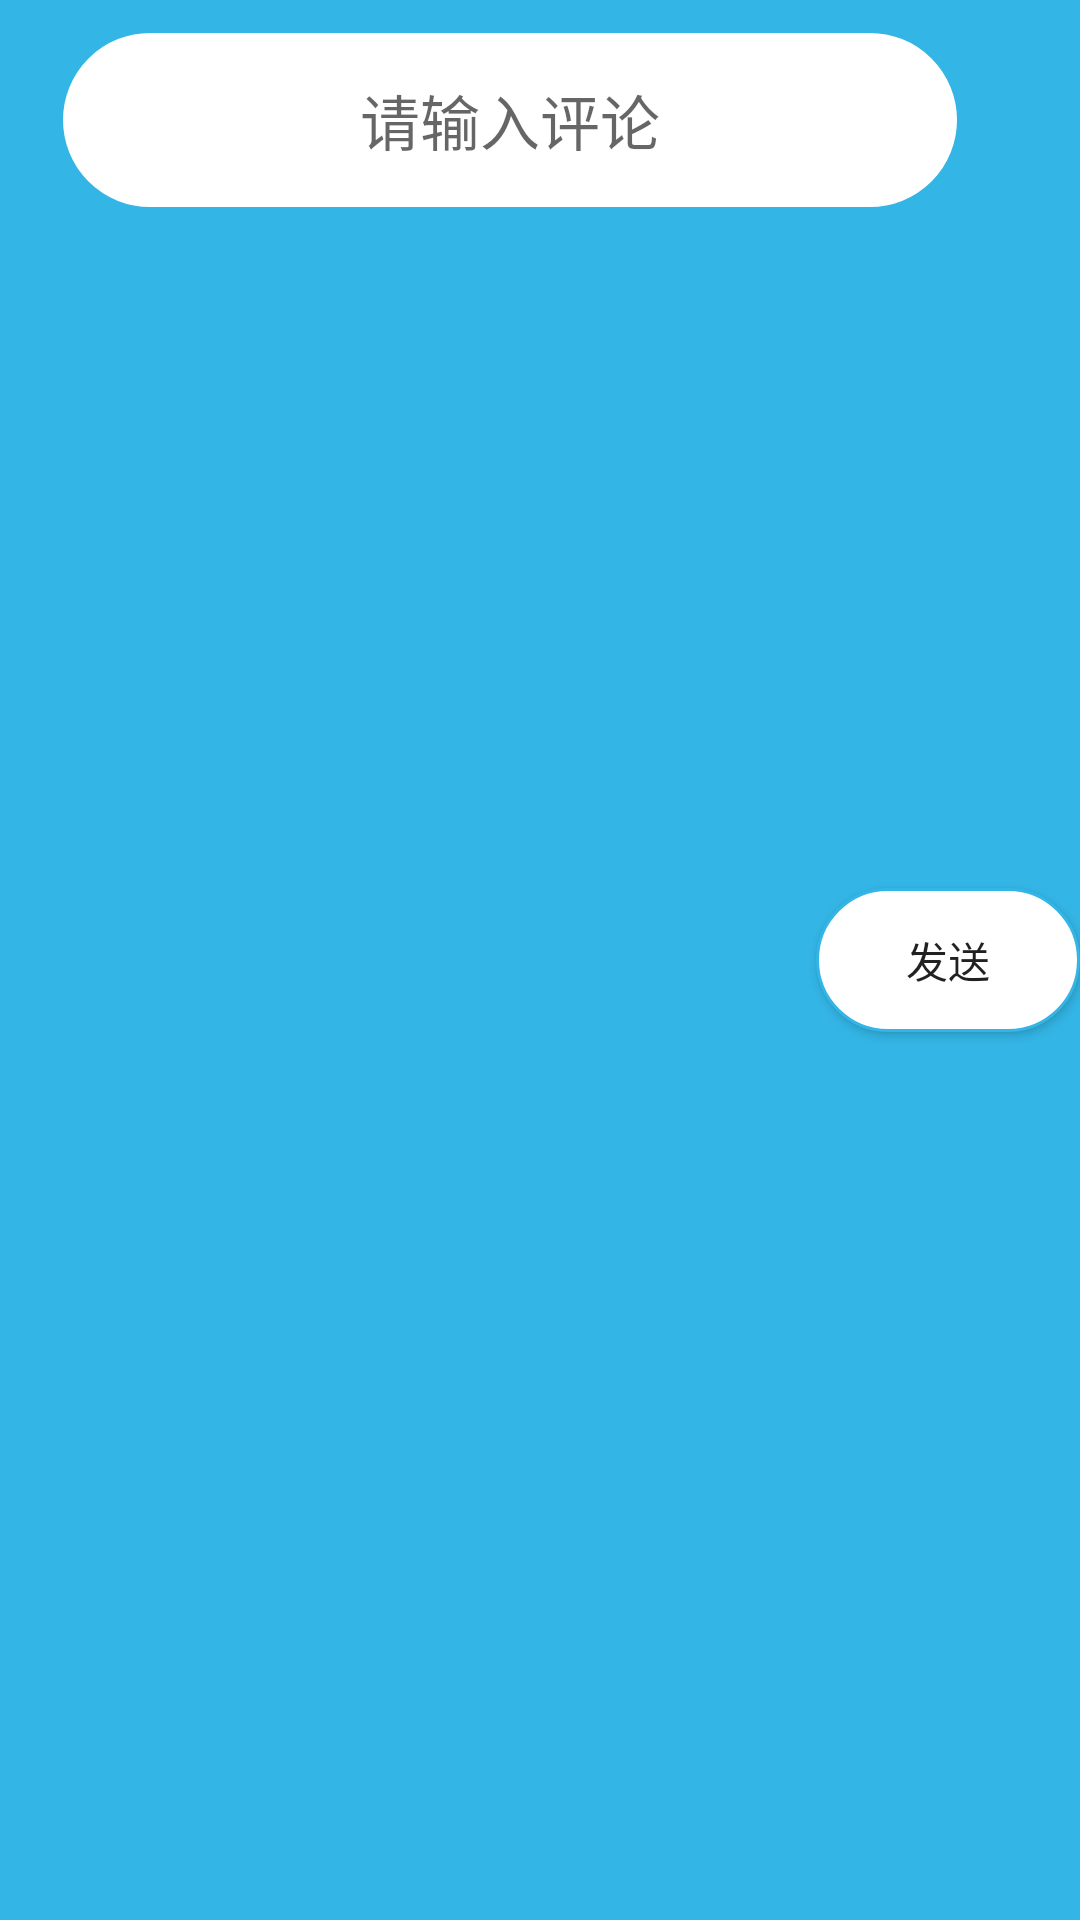

Reconstruct the res/layout file that produces this screen, plus the resources it refers to.
<!-- AndroidManifest.xml: application theme AppTheme -->
<!-- res/layout/addperson.xml -->
<?xml version="1.0" encoding="utf-8"?>

<RelativeLayout
    xmlns:android="http://schemas.android.com/apk/res/android"
    android:background="@android:color/holo_blue_light"
    android:layout_width="match_parent"
    android:layout_height="80dp">
       <EditText
           android:layout_marginLeft="20dp"
           android:layout_marginTop="10dp"
           android:layout_marginBottom="10dp"
           android:gravity="center"
           android:id="@+id/edt_comment"
           android:hint="请输入评论"
           android:background="@drawable/editstyle"
           android:layout_width="300dp"
           android:layout_height="60dp"
           android:textSize="20sp"
           android:padding="5dp"
           android:inputType="" />
    <Button
        android:id="@+id/comment_btn"
        android:layout_marginLeft="20dp"
        android:layout_alignParentRight="true"
        android:layout_centerVertical="true"
        android:text="@string/send"
        android:background="@drawable/buttonstyle"
        android:layout_width="wrap_content"
        android:layout_height="wrap_content" />

</RelativeLayout>
<!-- resources referenced by this layout -->
<resources>
  <!-- drawable buttonstyle (drawable) -->
  <?xml version="1.0" encoding="utf-8"?>
  
  
  <shape xmlns:android="http://schemas.android.com/apk/res/android"
      android:shape="rectangle">
      
      <solid android:color="@android:color/white" />
      
      <corners android:radius="105dip" />
      
      
      
      
      
      
      
      <stroke android:width="1dp" android:color="@android:color/holo_blue_light" />
  </shape>
  <!-- drawable editstyle (drawable) -->
  <?xml version="1.0" encoding="utf-8"?>
  
  <shape xmlns:android="http://schemas.android.com/apk/res/android"
      android:shape="rectangle">
      
      <solid android:color="@android:color/white" />
      
      <corners android:radius="105dip" />
      
      
      
      
      
      
      
      <stroke android:width="1dp" android:color="@android:color/holo_blue_light" />
  </shape>
  <string name="send">发送</string>
  <style name="AppTheme" parent="Theme.AppCompat.Light.DarkActionBar">
          
          <item name="colorPrimary">#1296db</item>
          <item name="colorPrimaryDark">#1296db</item>
          <item name="colorAccent">@android:color/holo_blue_light</item>
      </style>
</resources>
